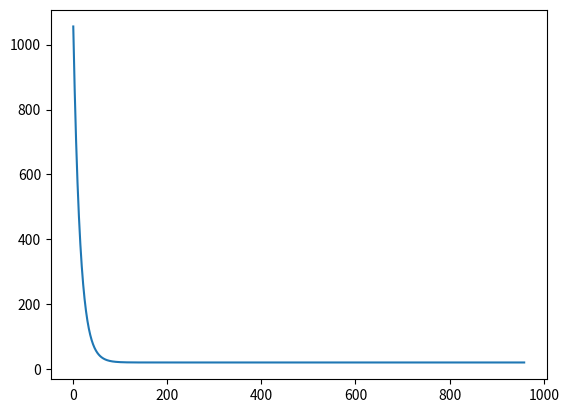

Recreate this plot in Python.
import matplotlib.pyplot as plt


def train_model(x, y, weight, lr):
    
    n = len(x)
    summation = 0
    epoch = 1 
    loss = mean_square_error(weight, x, y, n)
    loss_list = []
    epoch_list = []
    loss_list.append(loss)
    epoch_list.append(epoch)
    print(f"Epoch: {epoch} loss: {loss}")
    for i in range(n):
        cost = (weight * x[i] - y[i]) * x[i]
        summation += cost
    gradient = summation / n 

    new_weight = weight - lr * gradient
    

#    print("weight: ", weight)
#    print("new_weight: ", new_weight)   

 
    while new_weight != weight:
        
        weight = new_weight
        summation = 0
        loss = mean_square_error(weight, x, y, n)
        for i in range(n):
            cost = (new_weight * x[i] - y[i]) * x[i]
            summation += cost
        epoch += 1
        loss_list.append(loss)
        epoch_list.append(epoch)
        print(f"Epoch: {epoch} loss: {loss}")
        gradient = summation / n
        new_weight = new_weight - lr * gradient
    
    plt.plot(epoch_list, loss_list)
    plt.show()
    return new_weight
    
#        print(weight)
#        print(new_weight)


def mean_square_error(weight, x, y, m):
    summation = 0
    for i in range(m):
        diff = (weight * x[i]) - y[i]
        square = diff ** 2
        summation += square
    
    mse = summation / (2 * m)
    return mse
    
    
 
"""
    for i in range(n):
        estimated_y_val = weight * x[i]
        estimated_y_list.append(estimated_y_val)

    for j in range(n):
        summation = summation + ((estimated_y_list[j] - y[j]) * x[j])
    gradient = summation / n
    new_weight = weight - lr * gradient



    while new_weight != weight:
        for i in range(n):
            summation = summation + ((new_weight * x[i] - y[i]) * x[i])
        gradient = summ / n
        new_weight = weight - lr * gradient    

"""

#    gradient = (estimated_y_list[i] - y[i]) * x[i]
#    new_weight = weight - (lr * gradient)    

#    return gradient 

#    updated_weight = weight - (lr * gradient)     
#    while updated_weight != weight:
#        for i in range(n):
#            gradient = ((estimated_y_list[i] - y[i]) * x[i]) / n

#        updated_weight =  

def inference(new_x, weight):
    output = weight * new_x
    return output


def main():
    x = [2, 4, 3, 7, 9, 1, 7, 8]
    y = [20, 38, 37, 67, 92, 20, 83, 93]
    weight = 3
    learning_rate = 0.001
    
    best_weight = train_model(x, y, weight, learning_rate) 
    print("best_weight is: ", best_weight)
    
#    y = 10.78x
    x_val = 10
    predict_y = inference(x_val, best_weight)
    print("if x is 10, then y is: ", predict_y)

    


if __name__ == "__main__":
    main()
